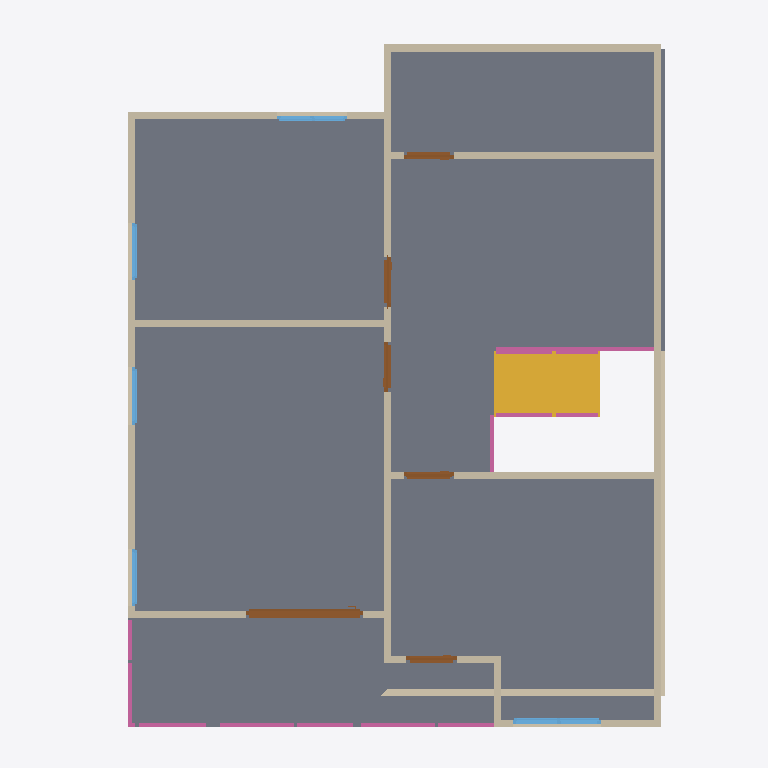
Plan cut of the same IFC building model at storey '2F' (level 3.00 m, cut at 4.40 m), seen from above with north up, elements coloured by IFC class: 16 walls (beige), 8 railings (pink), 6 doors (brown), 5 windows (light blue), 2 slabs (grey), 1 stair flight (yellow). Cut surfaces are drawn darker.
Extent 10.0 m × 10.0 m × 7.1 m (x, y, z). Storeys (3): GF at 0.00 m; Roof at 0.00 m; 2F at 3.00 m. Elements (68): 27 IfcWall, 12 IfcRailing, 10 IfcDoor, 9 IfcWindow, 6 IfcSlab, 2 IfcStairFlight, 1 IfcCovering, 1 IfcRoof.

HEADER;
FILE_DESCRIPTION(('ViewDefinition[DesignTransferView]'),'2;1');
FILE_NAME('s04-activity.ifc','2026-10-06T14:57:35+08:00',(''),(''),'IfcOpenShell 0.8.5-post1','Bonsai 0.8.5-post1','Nobody');
FILE_SCHEMA(('IFC4'));
ENDSEC;
DATA;
#1=IFCPROJECT('32NlS3AzLFiPSDR$ptr8b0',$,'My Project',$,$,$,$,(#10,#22),#5);
#27=IFCSITE('1GgEF2Mdz6fQWkGDocwsbU',$,'My Site',$,$,#50,$,$,$,$,$,$,$,$);
#33=IFCBUILDING('1C5_GswK56$Rs6is6DfQGm',$,'My Building',$,$,#56,$,$,$,$,$,$);
#39=IFCBUILDINGSTOREY('0VdURIdgXC49H_zyr6vSdv',$,'2F',$,$,#13771,$,$,$,$);
#63=IFCBUILDINGSTOREY('3Ds90qsFX8XeFKkgAUOonM',$,'GF',$,$,#79,$,$,$,$);
#10042=IFCBUILDINGSTOREY('3M5j4ampf05vs7yX9YKKA4',$,'Roof',$,$,#13881,$,$,$,$);
#13013=IFCSLAB('2SeOK77n51yRP8Ic8VlR3u',$,'Slab',$,$,#13851,#13027,$,$);
#13035=IFCSLAB('0Hgpe_6g9F0vQBjqf9Cfbr',$,'Slab',$,$,#13856,#13049,$,$);
#11583=IFCSTAIRFLIGHT('2vV3FVmOn2VxX3Svsn79Ca',$,'StairFlight',$,$,#12154,#11592,$,8,7,0.1371271312236786,0.25,.STRAIGHT.);
#5441=IFCWALL('3PmAyVNpz2wAni6IuRGGWa',$,'Wall',$,$,#13786,#5447,$,$);
#5291=IFCWALL('047KZlKI56u9zPbj7uuY8V',$,'Wall',$,$,#13776,#5297,$,$);
#5216=IFCWALL('399R3NoXP9HP6PhtZqCmTy',$,'Wall',$,$,#13791,#5222,$,$);
#127=IFCWALL('1nelYUEp16Cw2CBtmMMBkD',$,'Wall',$,$,#1084,#135,$,$);
#6369=IFCWALL('1pj2pK5c1CZx4Nep0xRyFB',$,'Wall',$,$,#13806,#6375,$,$);
#6272=IFCWALL('3exRu8sEb70uPKZLI_YzMA',$,'Wall',$,$,#13801,#6278,$,$);
#5266=IFCWALL('0nKVDc871BKxl63C$piDNo',$,'Wall',$,$,#13816,#5272,$,$);
#5911=IFCWALL('2uH$o5uODBLRTFld5MeAbY',$,'Wall',$,$,#13821,#5917,$,$);
#7175=IFCWALL('1XL36$PKTAkOPhmDZ$nou5',$,'Wall',$,$,#13841,#7181,$,$);
#167=IFCWALL('1r5_Z7g$9EjxXRrXGD88k7',$,'Wall',$,$,#1116,#173,$,$);
#6636=IFCWALL('1xvSaJuK91heHF4lZI1Dga',$,'Wall',$,$,#13826,#6642,$,$);
#10311=IFCDOOR('3iT92HBTj1B8q1FsalAkJG',$,'Door',$,$,#10382,#10320,$,2.0,1.6585674285888672,$,$,$);
#6727=IFCWALL('02C7_1KwDCy8pMAqza4fLI',$,'Wall',$,$,#13836,#6733,$,$);
#5416=IFCWALL('2weooKL7H7o8aXVQ_mS9Jm',$,'Wall',$,$,#13781,#5422,$,$);
#13930=IFCRAILING('1ibESjFpb1ue$hrLyzDK8j',$,'Railing',$,$,#13955,#13938,$,$);
#8505=IFCWINDOW('1z4j47zrL8Sw4ZxWxuEfHL',$,'Window',$,$,#8732,#8514,$,0.8999999761581421,1.239734411239624,$,.DOUBLE_PANEL_VERTICAL.,$);
#13367=IFCRAILING('0MUXXPX357NQtr$EC3olz4',$,'Railing',$,'FRAMELESS_PANEL',#13871,#13376,$,.USERDEFINED.);
#13484=IFCRAILING('2lsw_fCar3wBfwjLjs2Lx1',$,'Railing',$,'FRAMELESS_PANEL',#13876,#13497,$,.USERDEFINED.);
#6470=IFCWALL('3Yl2fsY4f9XeQfyJJ$zUfs',$,'Wall',$,$,#13811,#6476,$,$);
#5391=IFCWALL('3Em6rsxDj9ARwDPz9M3$pS',$,'Wall',$,$,#13796,#5397,$,$);
#6001=IFCWALL('23HODzHdbAygab5rEsr6By',$,'Wall',$,$,#13831,#6007,$,$);
#11252=IFCRAILING('3gD9rm5UHCvuZ2YQH2Ckw1',$,'Railing',$,'FRAMELESS_PANEL',#13846,#11261,$,.USERDEFINED.);
#12640=IFCRAILING('0QlsGGLRP2BOZpi62e3R$J',$,'Railing',$,'FRAMELESS_PANEL',#12697,#12649,$,.USERDEFINED.);
#9978=IFCWINDOW('0p2JlpWXz3XOSonIadEBEs',$,'Window',$,$,#10188,#9986,$,0.8999999761581421,0.9824271202087402,$,$,$);
#7110=IFCDOOR('2cEgS0$pbBxPO8VRmCBg4S',$,'Door',$,$,#7174,#7119,$,2.0,0.7054365873336792,$,$,$);
#7536=IFCDOOR('16DE5$nofAE8RrNlboMXlf',$,'Door',$,$,#7834,#7545,$,2.0,0.7054365873336792,$,.SINGLE_SWING_RIGHT.,$);
#7943=IFCDOOR('1uLSwHmaT31xQzPiYhfBew',$,'Door',$,$,#8126,#7952,$,2.0,0.7054365873336792,$,.SINGLE_SWING_RIGHT.,$);
#6922=IFCDOOR('162sRt6p19fOHu0hO0wSlA',$,'Door',$,$,#10168,#6931,$,2.0,0.7054365873336792,$,$,$);
#7348=IFCDOOR('3ALcT1lJj6TvH9Ijrv1GVA',$,'Door',$,$,#10173,#7357,$,2.0,0.7054365873336792,$,$,$);
#12740=IFCRAILING('37MvG3g2f9Bh79meDvr5sN',$,'Railing',$,'FRAMELESS_PANEL',#12817,#12753,$,.USERDEFINED.);
#11274=IFCRAILING('2ALMbD63zAFBFgebmg4F2t',$,'Railing',$,'FRAMELESS_PANEL',#13866,#11283,$,.USERDEFINED.);
#8814=IFCWINDOW('3oUAqAnwP5ag6yo3xO1T$e',$,'Window',$,$,#10178,#8823,$,0.8999999761581421,0.8076488375663757,$,$,$);
#8975=IFCWINDOW('1xihbOeq55gR3dOX$puBg6',$,'Window',$,$,#10183,#8983,$,0.8999999761581421,0.8076488375663757,$,$,$);
#9669=IFCWINDOW('0m6BvIC3r5RAMKslLkIRha',$,'Window',$,$,#9842,#9678,$,0.8999999761581421,0.8076488375663757,$,.SINGLE_PANEL.,$);
#13170=IFCRAILING('3qbEFNlXz8C8ZNf4gIGuuA',$,'Railing',$,'FRAMELESS_PANEL',#13861,#13179,$,.USERDEFINED.);
ENDSEC;
